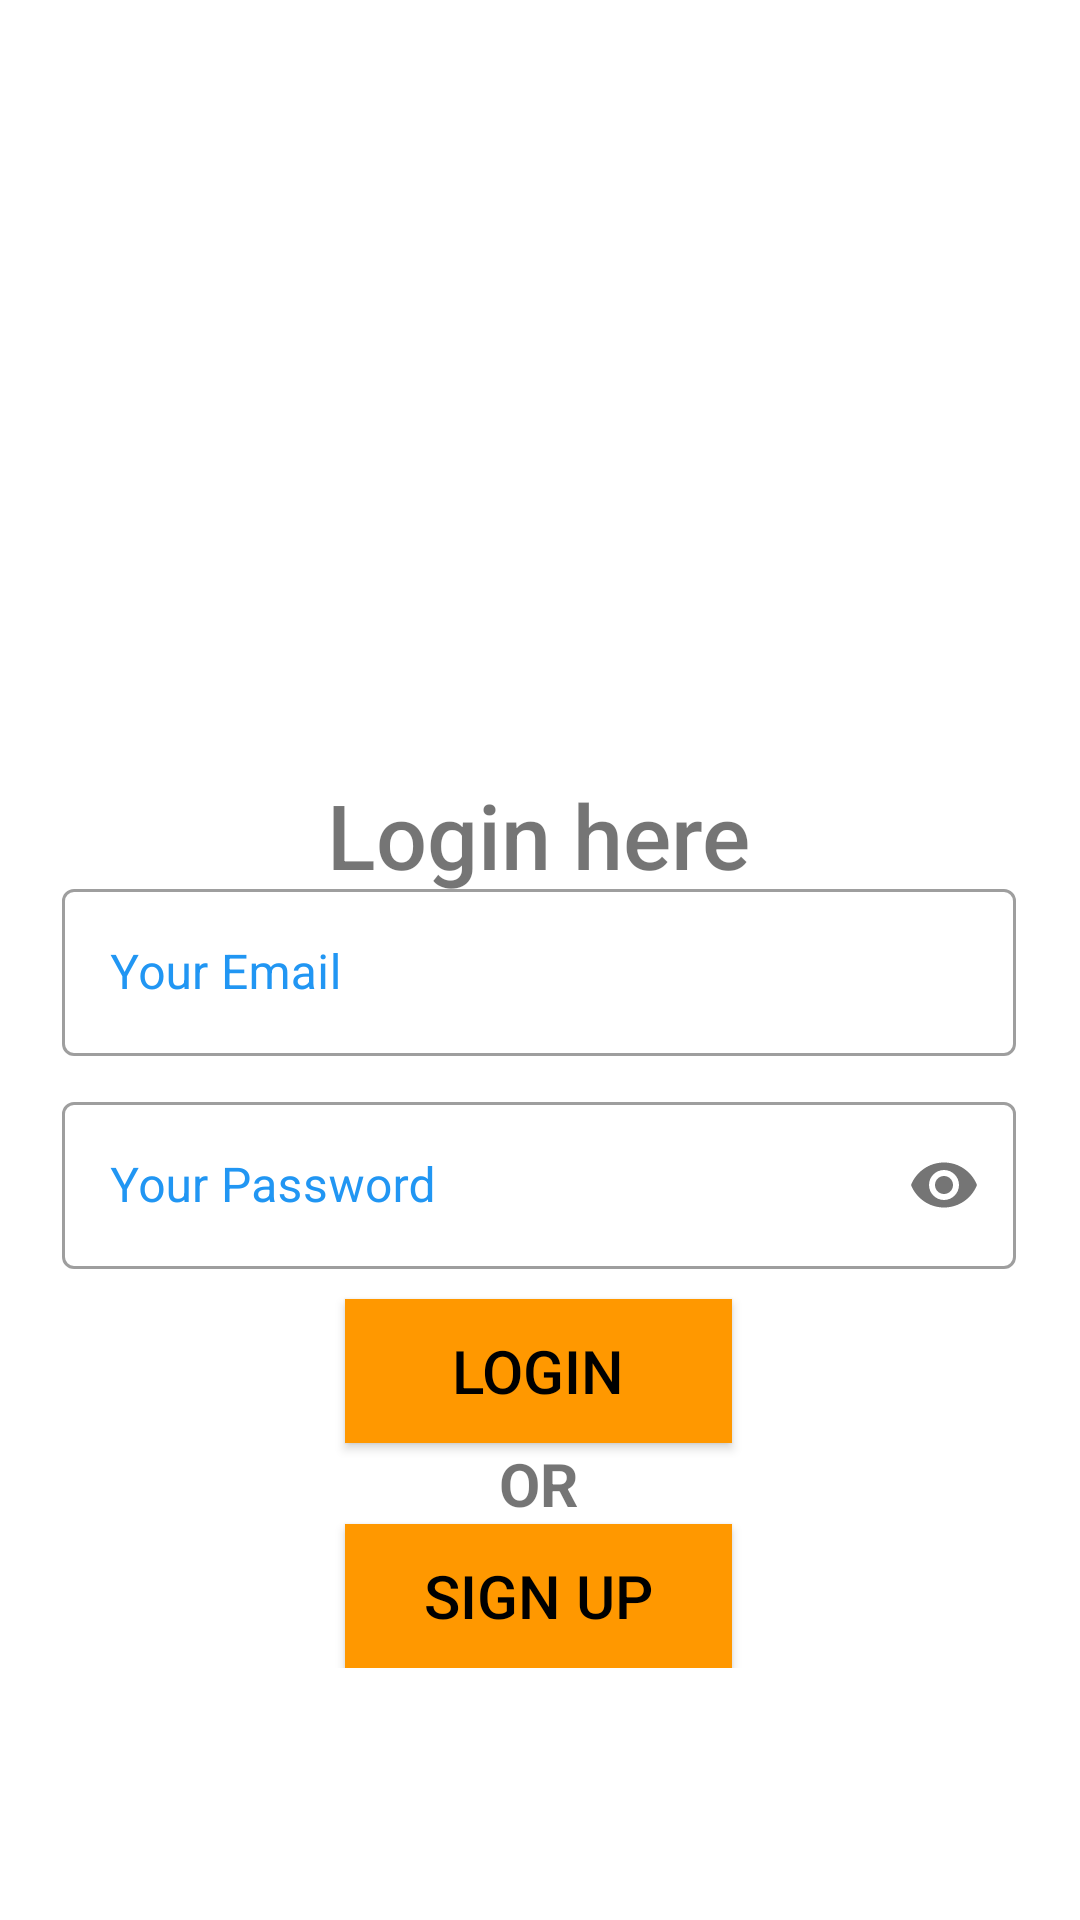

This screen was rendered from an Android layout file. Write that file and the resources it references.
<!-- AndroidManifest.xml: application theme Theme.MyFirebaseDemo -->
<!-- res/layout/activity_login.xml -->
<?xml version="1.0" encoding="utf-8"?>
<androidx.constraintlayout.widget.ConstraintLayout xmlns:android="http://schemas.android.com/apk/res/android"
    xmlns:app="http://schemas.android.com/apk/res-auto"
    xmlns:tools="http://schemas.android.com/tools"
    android:layout_width="match_parent"
    android:layout_height="match_parent"
    android:background="@drawable/bg"
    tools:context=".MainActivity">


    <ImageView
        android:id="@+id/imageView"
        android:layout_width="200dp"
        android:layout_height="200dp"
        app:layout_constraintBottom_toBottomOf="parent"
        app:layout_constraintEnd_toEndOf="parent"
        app:layout_constraintHorizontal_bias="0.497"
        app:layout_constraintStart_toStartOf="parent"
        app:layout_constraintTop_toTopOf="parent"
        app:layout_constraintVertical_bias="0.079"
        app:srcCompat="@drawable/user" />

    <TextView
        android:id="@+id/textView"
        android:layout_width="wrap_content"
        android:layout_height="44dp"
        android:fontFamily="sans-serif-medium"
        android:text="Login here"
        android:textSize="30sp"
        app:layout_constraintBottom_toBottomOf="parent"
        app:layout_constraintEnd_toEndOf="parent"
        app:layout_constraintHorizontal_bias="0.498"
        app:layout_constraintStart_toStartOf="parent"
        app:layout_constraintTop_toTopOf="parent"
        app:layout_constraintVertical_bias="0.433" />

    <LinearLayout
        android:layout_width="318dp"
        android:layout_height="wrap_content"
        android:orientation="vertical"
        app:layout_constraintBottom_toBottomOf="parent"
        app:layout_constraintEnd_toEndOf="parent"
        app:layout_constraintHorizontal_bias="0.494"
        app:layout_constraintStart_toStartOf="parent"
        app:layout_constraintTop_toTopOf="parent"
        app:layout_constraintVertical_bias="0.776">

        <com.google.android.material.textfield.TextInputLayout
            android:id="@+id/email"
            style="@style/Widget.MaterialComponents.TextInputLayout.OutlinedBox"
            android:layout_width="match_parent"
            android:layout_height="wrap_content"
            android:layout_marginBottom="10dp"
            android:hint="Your Email"
            android:textColorHint="@color/bordercolor">

            <com.google.android.material.textfield.TextInputEditText
                android:id="@+id/email_text"
                android:layout_width="match_parent"
                android:layout_height="wrap_content"
                android:inputType="textEmailAddress" />

        </com.google.android.material.textfield.TextInputLayout>

        <com.google.android.material.textfield.TextInputLayout
            android:id="@+id/pwd"
            style="@style/Widget.MaterialComponents.TextInputLayout.OutlinedBox"
            android:layout_width="match_parent"
            android:layout_height="wrap_content"
            android:layout_marginBottom="10dp"
            android:hint="Your Password"
            android:textColorHint="@color/bordercolor"
            app:passwordToggleEnabled="true">

            <com.google.android.material.textfield.TextInputEditText
                android:id="@+id/password_text"
                android:layout_width="match_parent"
                android:layout_height="wrap_content"
                android:inputType="textPassword" />
        </com.google.android.material.textfield.TextInputLayout>

        <androidx.appcompat.widget.AppCompatButton
            android:id="@+id/login_btn"
            android:layout_width="129dp"
            android:layout_height="wrap_content"
            android:layout_gravity="center_horizontal"
            android:background="@color/btnbgcolor"
            android:padding="10dp"
            android:text="Login"
            android:textColor="#000"
            android:textSize="20sp" />

        <TextView
            android:layout_width="wrap_content"
            android:layout_height="wrap_content"
            android:layout_gravity="center_horizontal"
            android:text="OR"
            android:textSize="20sp"
            android:textStyle="bold" />

        <androidx.appcompat.widget.AppCompatButton
            android:id="@+id/signup_btn"
            android:layout_width="129dp"
            android:layout_height="wrap_content"
            android:layout_gravity="center_horizontal"
            android:background="@color/btnbgcolor"
            android:padding="10dp"
            android:text="Sign up"
            android:textColor="#000"
            android:textSize="20sp" />


    </LinearLayout>

    <ProgressBar
        android:id="@+id/progressBar"
        style="?android:attr/progressBarStyle"
        android:layout_width="wrap_content"
        android:layout_height="wrap_content"
        android:visibility="invisible"
        app:layout_constraintBottom_toBottomOf="parent"
        app:layout_constraintEnd_toEndOf="parent"
        app:layout_constraintStart_toStartOf="parent"
        app:layout_constraintTop_toTopOf="parent" />


</androidx.constraintlayout.widget.ConstraintLayout>
<!-- resources referenced by this layout -->
<resources>
  <color name="bordercolor">#2196F3</color>
  <color name="btnbgcolor">#FF9800</color>
  <style name="Theme.MyFirebaseDemo" parent="Theme.MaterialComponents.DayNight.NoActionBar">
          
          <item name="colorPrimary">@color/purple_500</item>
          <item name="colorPrimaryVariant">@color/purple_700</item>
          <item name="colorOnPrimary">@color/white</item>
          
          <item name="colorSecondary">@color/teal_200</item>
          <item name="colorSecondaryVariant">@color/teal_700</item>
          <item name="colorOnSecondary">@color/black</item>
          
          <item name="android:statusBarColor" tools:targetApi="l">?attr/colorPrimaryVariant</item>
          
      </style>
  <color name="purple_500">#FF6200EE</color>
  <color name="purple_700">#FF3700B3</color>
  <color name="white">#FFFFFFFF</color>
  <color name="teal_200">#FF03DAC5</color>
  <color name="teal_700">#FF018786</color>
  <color name="black">#FF000000</color>
</resources>
